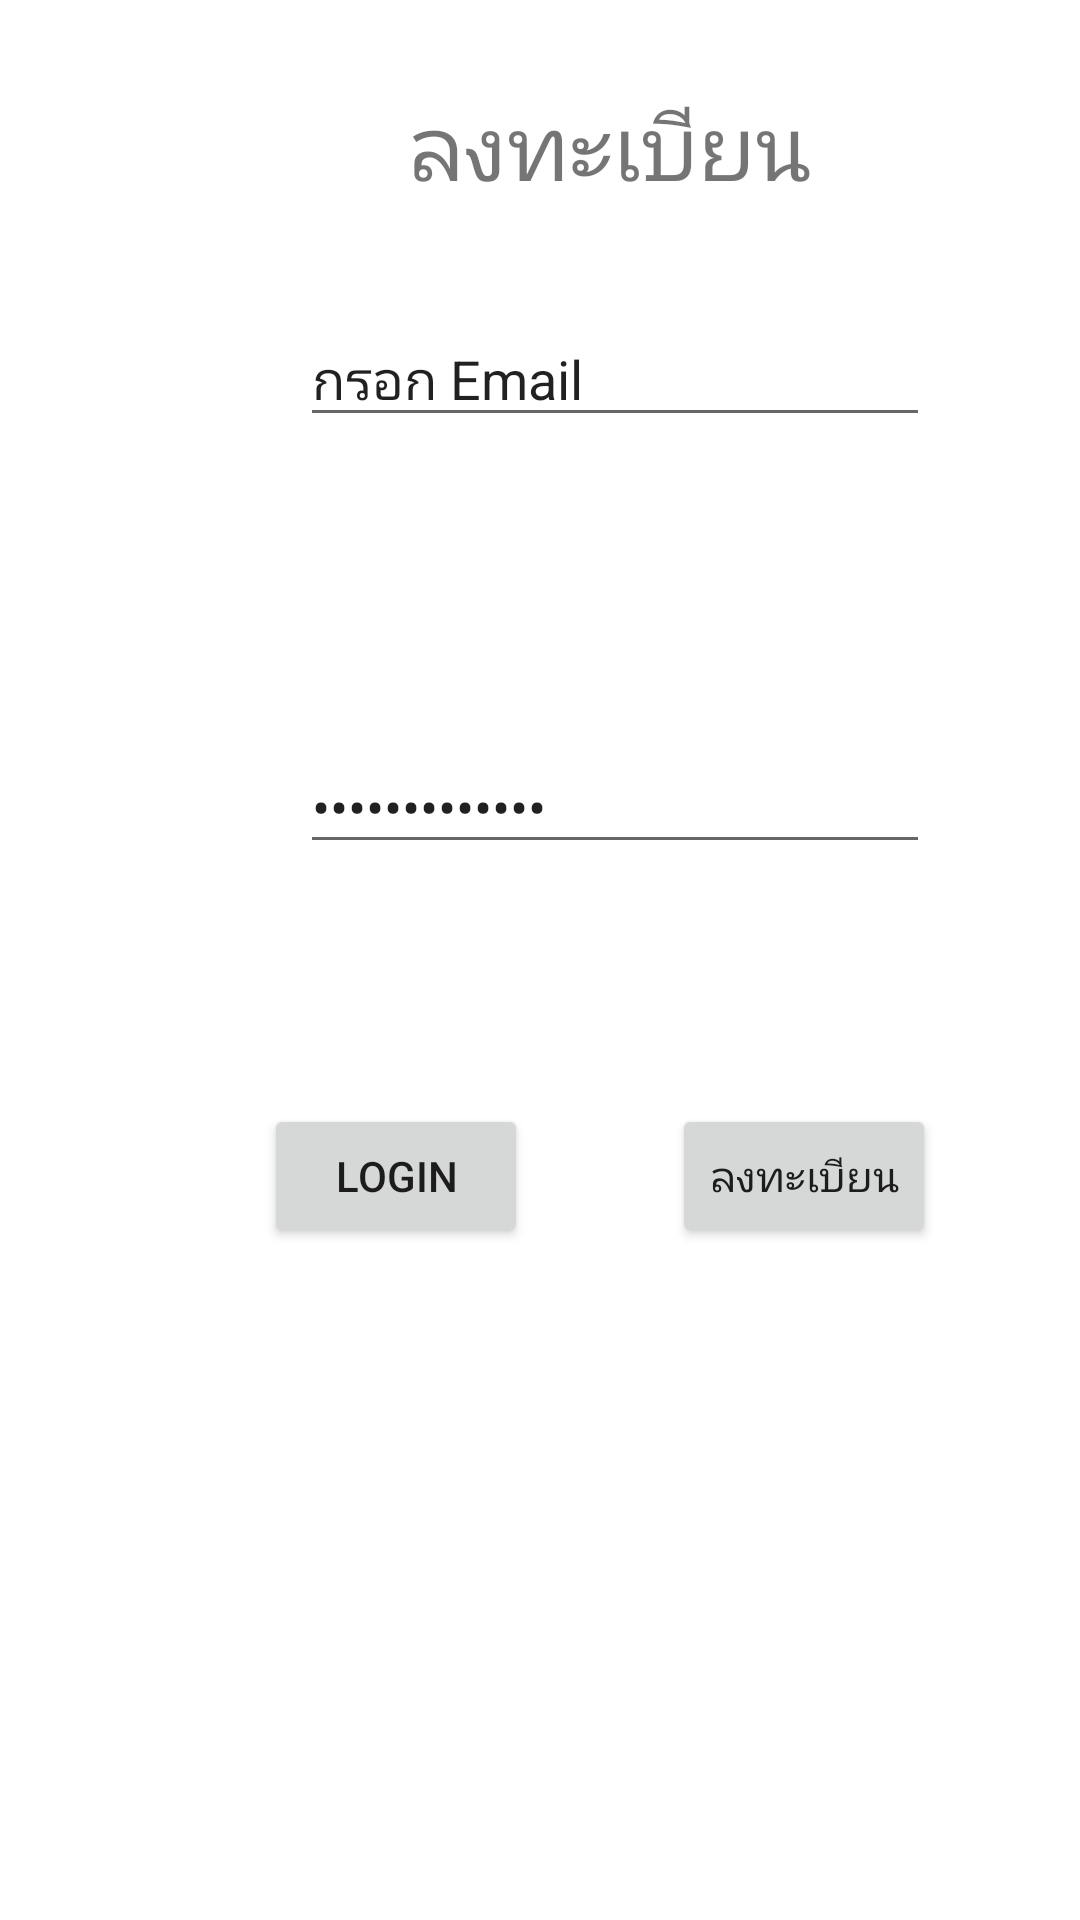

The Android layout XML behind this screen, and the referenced resources:
<!-- AndroidManifest.xml: application theme Theme.MyLogIn -->
<!-- res/layout/activity_register.xml -->
<?xml version="1.0" encoding="utf-8"?>
<androidx.constraintlayout.widget.ConstraintLayout xmlns:android="http://schemas.android.com/apk/res/android"
    xmlns:app="http://schemas.android.com/apk/res-auto"
    xmlns:tools="http://schemas.android.com/tools"
    android:layout_width="match_parent"
    android:layout_height="match_parent"
    tools:context=".Register">

    <EditText
        android:id="@+id/edtEmail"
        android:layout_width="wrap_content"
        android:layout_height="wrap_content"
        android:layout_marginStart="100dp"
        android:layout_marginTop="104dp"
        android:ems="10"
        android:inputType="textPersonName"
        android:text="กรอก Email"
        app:layout_constraintStart_toStartOf="parent"
        app:layout_constraintTop_toTopOf="parent" />

    <Button
        android:id="@+id/cmdLogin"
        android:layout_width="wrap_content"
        android:layout_height="wrap_content"
        android:layout_marginStart="88dp"
        android:layout_marginBottom="224dp"
        android:text="Login"
        app:layout_constraintBottom_toBottomOf="parent"
        app:layout_constraintStart_toStartOf="parent" />

    <Button
        android:id="@+id/cmdRegister"
        android:layout_width="wrap_content"
        android:layout_height="wrap_content"
        android:layout_marginStart="224dp"
        android:layout_marginBottom="224dp"
        android:text="ลงทะเบียน"
        app:layout_constraintBottom_toBottomOf="parent"
        app:layout_constraintStart_toStartOf="parent" />

    <EditText
        android:id="@+id/edtPassword"
        android:layout_width="wrap_content"
        android:layout_height="wrap_content"
        android:layout_marginStart="100dp"
        android:layout_marginBottom="352dp"
        android:ems="10"
        android:inputType="textPassword"
        android:text="กรอก Password"
        app:layout_constraintBottom_toBottomOf="parent"
        app:layout_constraintStart_toStartOf="parent" />

    <TextView
        android:id="@+id/textView2"
        android:layout_width="wrap_content"
        android:layout_height="wrap_content"
        android:layout_marginStart="136dp"
        android:layout_marginTop="28dp"
        android:text="ลงทะเบียน"
        android:textSize="30sp"
        app:layout_constraintStart_toStartOf="parent"
        app:layout_constraintTop_toTopOf="parent" />
</androidx.constraintlayout.widget.ConstraintLayout>
<!-- resources referenced by this layout -->
<resources>
  <style name="Theme.MyLogIn" parent="Theme.MaterialComponents.DayNight.DarkActionBar">
          
          <item name="colorPrimary">@color/purple_500</item>
          <item name="colorPrimaryVariant">@color/purple_700</item>
          <item name="colorOnPrimary">@color/white</item>
          
          <item name="colorSecondary">@color/teal_200</item>
          <item name="colorSecondaryVariant">@color/teal_700</item>
          <item name="colorOnSecondary">@color/black</item>
          
          <item name="android:statusBarColor" tools:targetApi="l">?attr/colorPrimaryVariant</item>
          
      </style>
  <!-- not gathered from this repository: default colours our renderer supplied (Android Studio template values) -->
  <color name="purple_500">#FF6200EE</color>
  <color name="purple_700">#FF3700B3</color>
  <color name="teal_200">#FF03DAC5</color>
  <color name="teal_700">#FF018786</color>
  <color name="black">#FF000000</color>
  <color name="white">#FFFFFFFF</color>
</resources>
